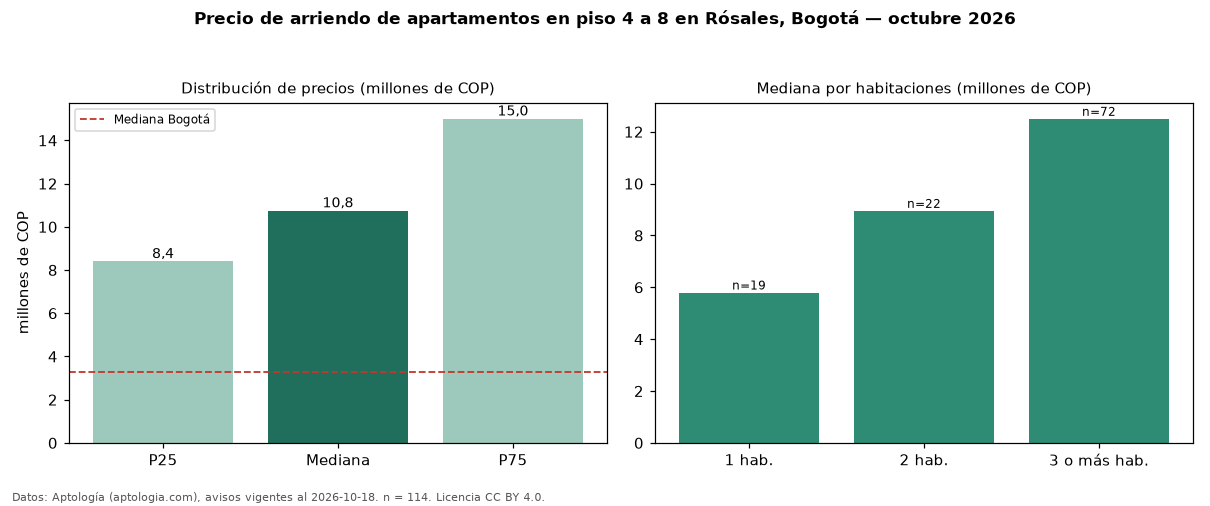

Source data for this figure (header and first rows):
seccion, metrica, valor, moneda, n
filtro, piso2, en piso 4 a 8, , 114
precio, p25, 8400000, COP, 114
precio, mediana, 10750000, COP, 114
precio, p75, 15000000, COP, 114
precio, minimo, 3200000, COP, 114
precio, maximo, 20400000, COP, 114
m2, mediana_precio_m2, 58005, COP, 112
m2, area_mediana_m2, 192.5, m2, 112
admin, mediana_admin_mes, 1835000, COP, 88
banos, mediana_banos, 3.0, , 
parqueadero, pct_con_parqueadero, 100.0, %, 114
estrato, estrato_mas_frecuente, 6, , 113
habitaciones, 1, 5800000, COP, 19
habitaciones, 2, 8950000, COP, 22
habitaciones, 3+, 12500000, COP, 72
ciudad, mediana_ciudad_referencia, 3300000, COP, 
ciudad, mediana_m2_ciudad, 48246, COP, 
fuente, fecha_datos, 2026-10-18, , 
fuente, atribucion, https://www.aptologia.com/arriendo/bogot…, , 
fuente, licencia, CC BY 4.0, , 
